The GitHub repository An0jin/ToneiverseLinux contains a labelled image folder "dataset" with 4 categories: autumn warm, spring warm, summer cool, winter cool. Examples follow, each with its label.

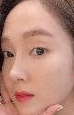
Label: spring warm

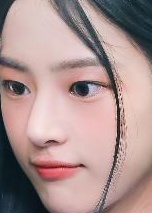
Label: summer cool

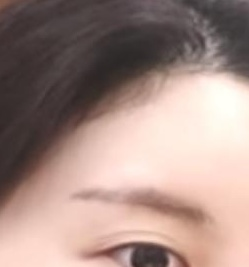
Label: summer cool

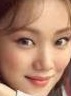
Label: autumn warm

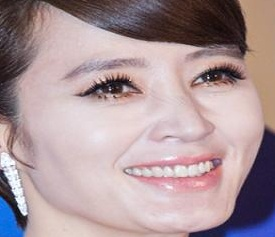
Label: winter cool

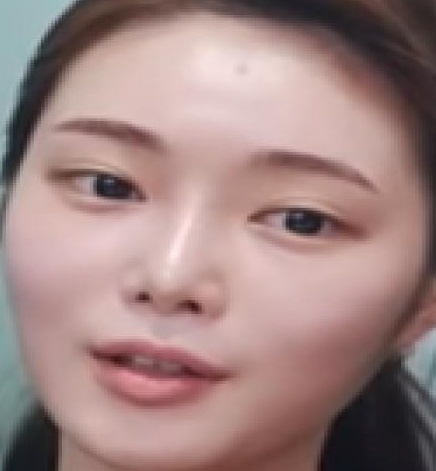
Label: spring warm
